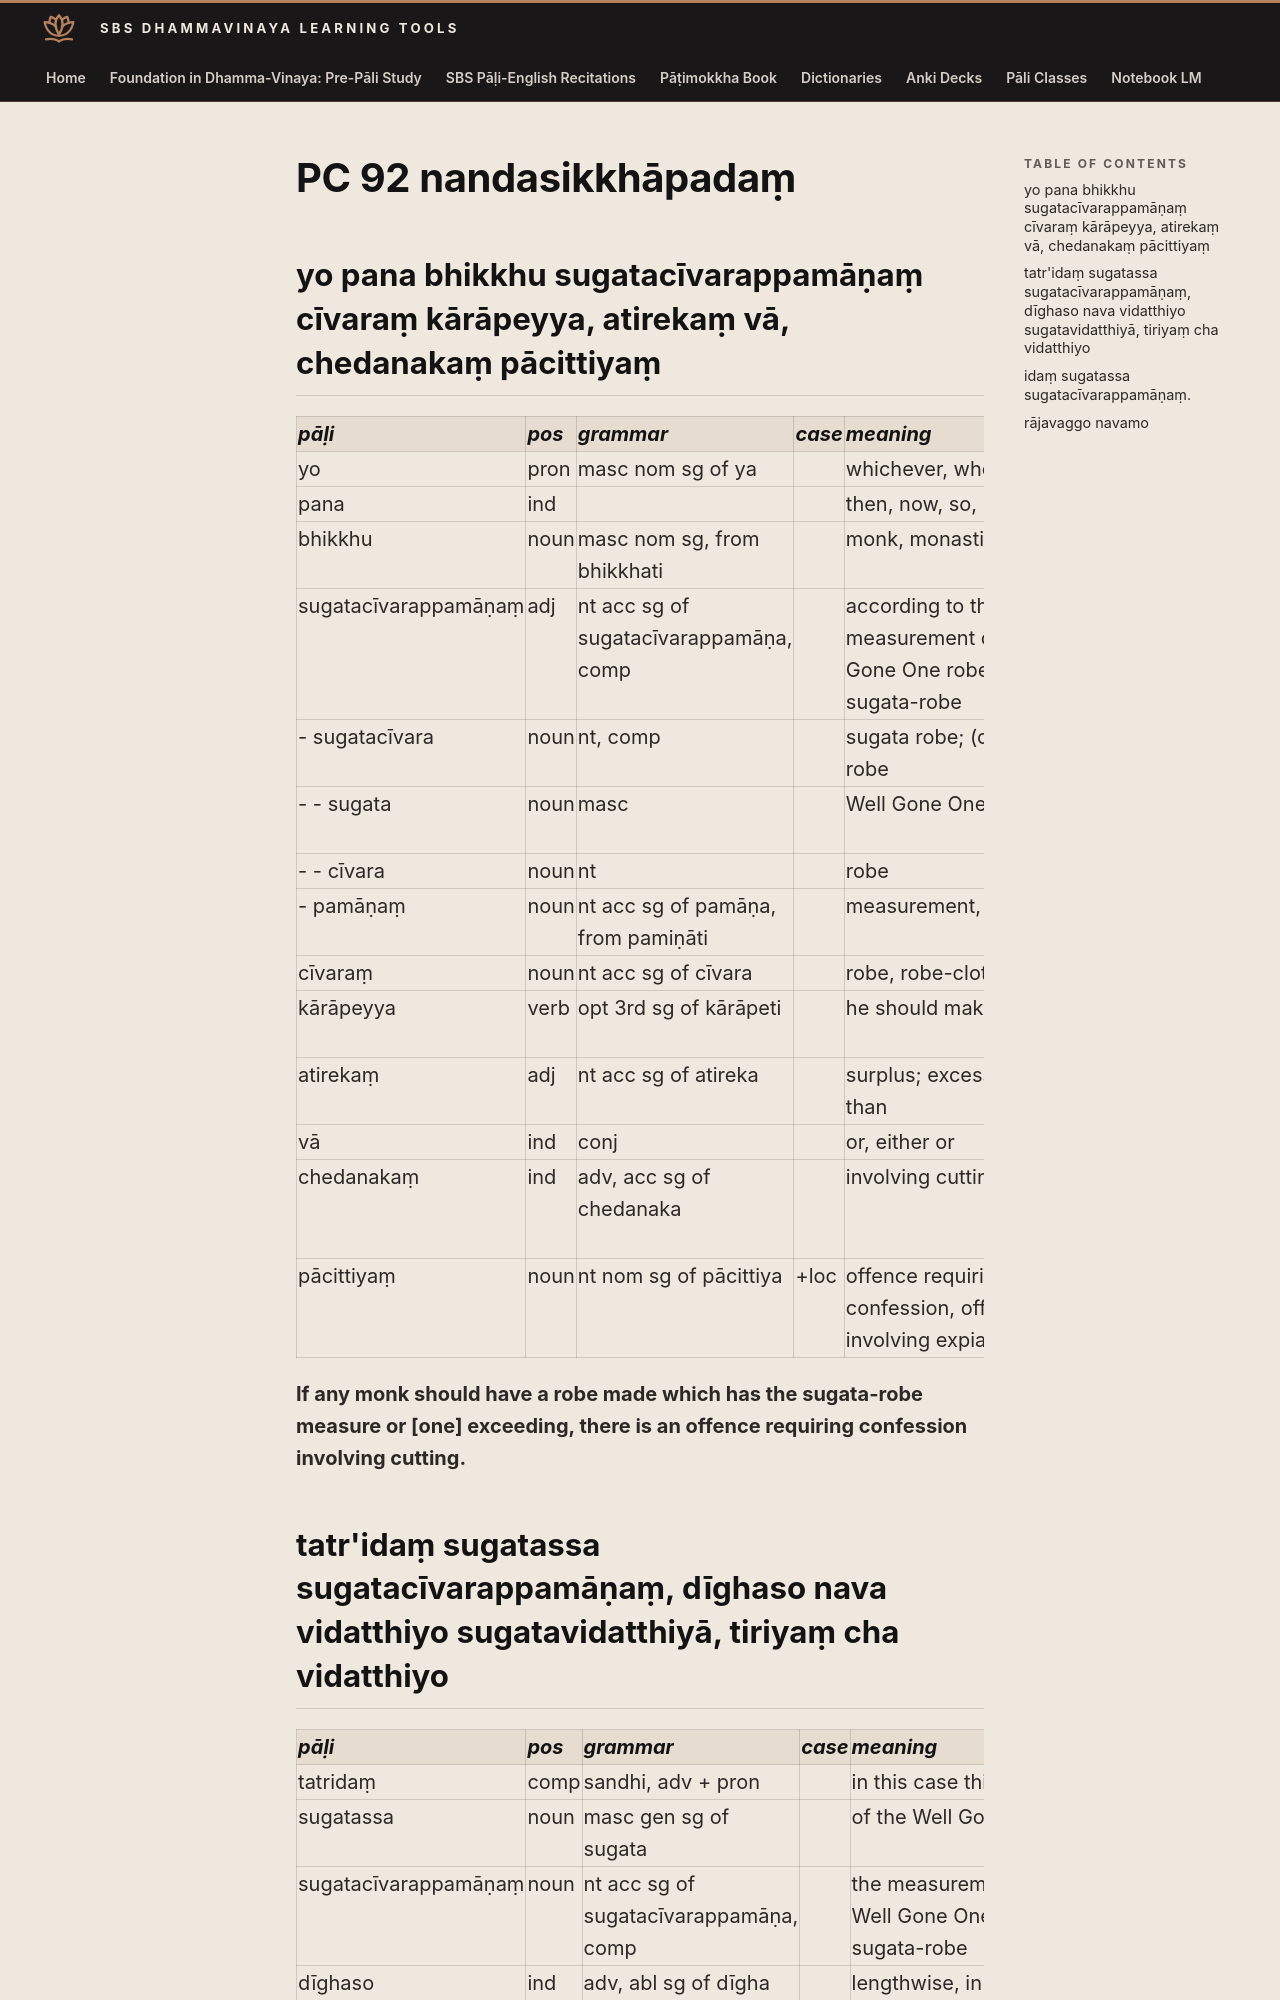

repository: sasanarakkha/study-tools · page: 6-pali-class/bhikkhu-patimokkha/151-pc-92/index.html · generator: mkdocs

# PC 92 nandasikkhāpadaṃ

## yo pana bhikkhu sugatacīvarappamāṇaṃ cīvaraṃ kārāpeyya, atirekaṃ vā, chedanakaṃ pācittiyaṃ

| pāḷi | pos | grammar | case | meaning | meaning_lit | root | base | construction | compound_type | compound_construction |
| :--- | :--- | :--- | :--- | :--- | :--- | :--- | :--- | :--- | :--- | :--- |
| yo | pron | masc nom sg of ya | | whichever, whoever | | | | | | |
| pana | ind | | | then, now, so, but | | | | | | |
| bhikkhu | noun | masc nom sg, from bhikkhati | | monk, monastic | beggar, mendicant | √bhikkh (beg) | | √bhikkh + u | | |
| sugatacīvarappamāṇaṃ | adj | nt acc sg of sugatacīvarappamāṇa, comp | | according to the measurement of the Well Gone One robe (or) sugata-robe | | | | sugata + cīvara + pamāṇa | genitive tappurisa | sugatassa + cīvarapamāṇa |
| - sugatacīvara | noun | nt, comp | | sugata robe; (or) standard robe | | | | sugata + cīvara | genitive tappurisa | sugatassa + cīvara |
| - - sugata | noun | masc | | Well Gone One | well gone | √gam (go) | | su + √gam + ta | | |
| - - cīvara | noun | nt | | robe | cloth | | | | | |
| - pamāṇaṃ | noun | nt acc sg of pamāṇa, from pamiṇāti | | measurement, size | | √mā (measure) | | pa + √mā + aṇa | | |
| cīvaraṃ | noun | nt acc sg of cīvara | | robe, robe-cloth | cloth | | | | | |
| kārāpeyya | verb | opt 3rd sg of kārāpeti | | he should make | cause to make | √kar (do, make) | √kar + *āpe > kārāpe | kārāpe + ti | | |
| atirekaṃ | adj | nt acc sg of atireka | | surplus; excess, greater than | | √ric (be empty) | | ati + √ric > rek + *a | | |
| vā | ind | conj | | or, either or | | | | | | |
| chedanakaṃ | ind | adv, acc sg of chedanaka | | involving cutting up | cutting up | √chid (cut, steal) | √chid + *e > chede | chede + ana + akaṃ | | |
| pācittiyaṃ | noun | nt nom sg of pācittiya | +loc | offence requiring confession, offence involving expiation | | | | | | |

**If any monk should have a robe made which has the sugata-robe measure or [one] exceeding, there is an offence requiring confession involving cutting.**
